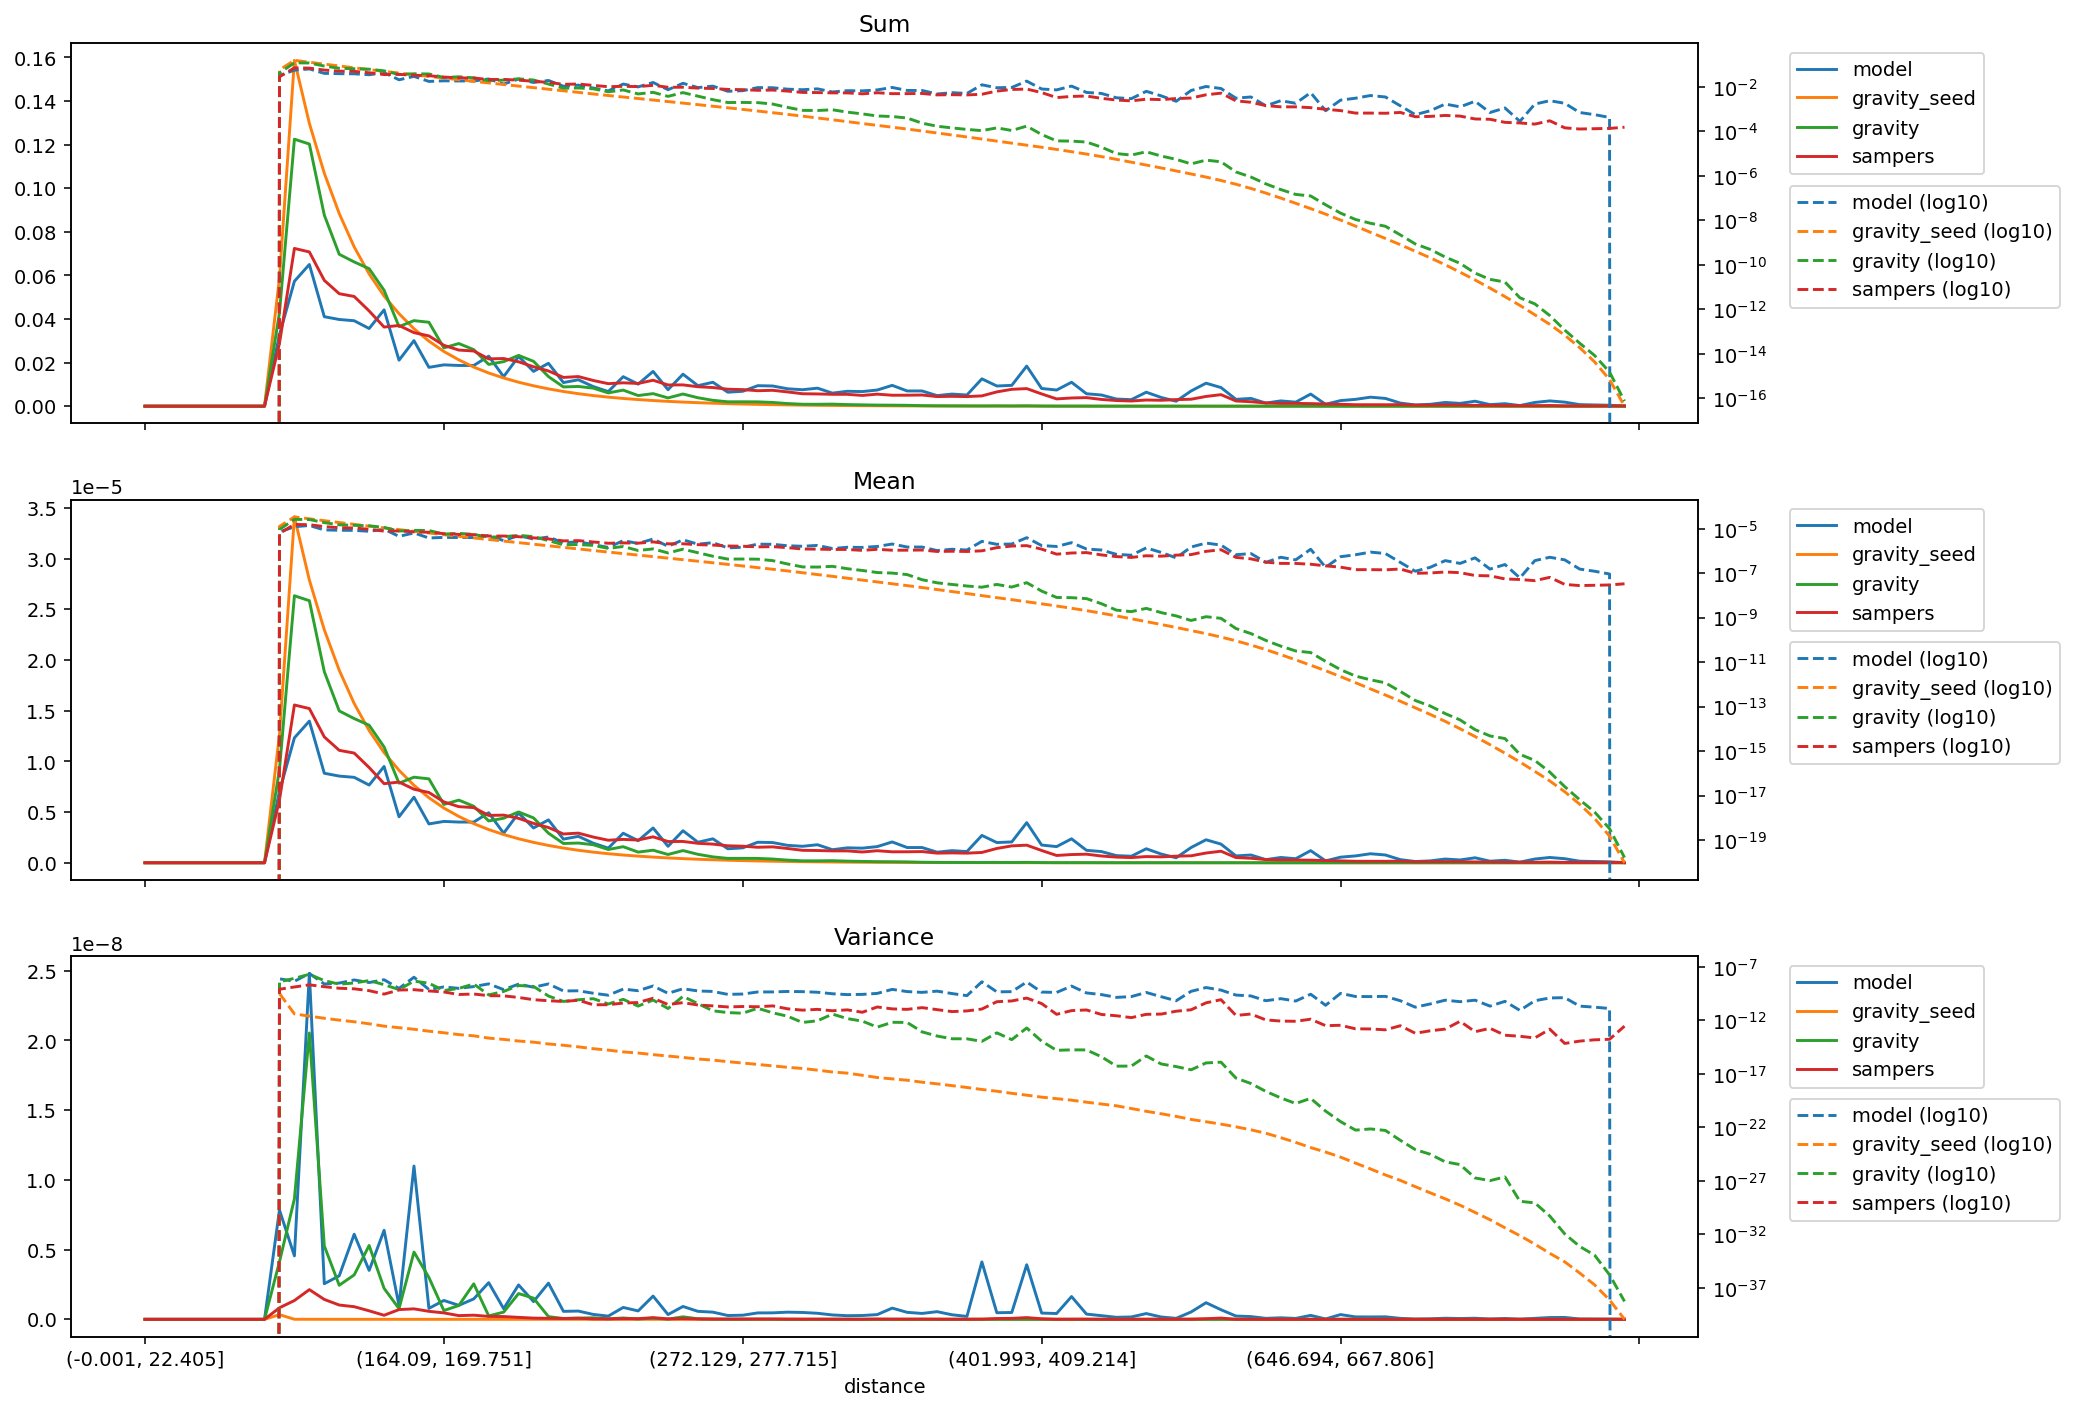

Values plotted in this chart, from the file beside it:
distance, model_mean, gravity_seed_mean, gravity_mean, sampers_mean, model_variance, gravity_seed_variance, gravity_variance, sampers_variance, model_sum, gravity_seed_sum, gravity_sum, sampers_sum
(-0.001, 22.405], 0.0, 0.0, 0.0, 0.0, 0.0, 0.0, 0.0, 0.0, 0.0, 0.0, 0.0, 0.0
(22.405, 35.395], 0.0, 0.0, 0.0, 0.0, 0.0, 0.0, 0.0, 0.0, 0.0, 0.0, 0.0, 0.0
(35.395, 46.554], 0.0, 0.0, 0.0, 0.0, 0.0, 0.0, 0.0, 0.0, 0.0, 0.0, 0.0, 0.0
(46.554, 56.061], 0.0, 0.0, 0.0, 0.0, 0.0, 0.0, 0.0, 0.0, 0.0, 0.0, 0.0, 0.0
(56.061, 64.93], 0.0, 0.0, 0.0, 0.0, 0.0, 0.0, 0.0, 0.0, 0.0, 0.0, 0.0, 0.0
(64.93, 73.165], 0.0, 0.0, 0.0, 0.0, 0.0, 0.0, 0.0, 0.0, 0.0, 0.0, 0.0, 0.0
(73.165, 80.94], 0.0, 0.0, 0.0, 0.0, 0.0, 0.0, 0.0, 0.0, 0.0, 0.0, 0.0, 0.0
(80.94, 88.329], 0.0, 0.0, 0.0, 0.0, 0.0, 0.0, 0.0, 0.0, 0.0, 0.0, 0.0, 0.0
(88.329, 95.338], 0.0, 0.0, 0.0, 0.0, 0.0, 0.0, 0.0, 0.0, 0.0, 0.0, 0.0, 0.0
(95.338, 102.07], 7.046907155343746e-06, 1.2653898970208733e-05, 9.20652288427655e-06, 6.192792357374794e-06, 7.838790750391786e-09, 3.327532594854598e-10, 4.125631260808054e-09, 8.269654227575826e-10, 0.03278, 0.05887, 0.04283, 0.02881
(102.07, 108.851], 1.2322065693162212e-05, 3.4118392424784184e-05, 2.6337331370954404e-05, 1.556160357802473e-05, 4.550035944456639e-09, 4.095703969450678e-12, 8.640463727071733e-09, 1.3481193735109069e-09, 0.0573, 0.1587, 0.1225, 0.07236
(108.851, 115.402], 1.3971259403638044e-05, 2.7891401983588002e-05, 2.584828451849856e-05, 1.5208645404943396e-05, 2.480672590484737e-08, 2.541415744502116e-12, 2.053685113308889e-08, 2.1294990960053437e-09, 0.06499, 0.1298, 0.1202, 0.07075
(115.402, 121.788], 8.827748556295312e-06, 2.297666909648825e-05, 1.8848574921081418e-05, 1.2410702300204675e-05, 2.552672074151877e-09, 1.5967546336914382e-12, 5.266397683509037e-09, 1.4257004942528276e-09, 0.04105, 0.1068, 0.08765, 0.05771
(121.788, 128.103], 8.548204766699597e-06, 1.8990567532281837e-05, 1.4976524710502612e-05, 1.1090356787066763e-05, 3.119860712231872e-09, 1.0754341440498655e-12, 2.443812393944161e-09, 1.0244614205130734e-09, 0.03977, 0.08834, 0.06967, 0.05159
(128.103, 134.5], 8.425649859650142e-06, 1.570538487501085e-05, 1.4223842395240109e-05, 1.0818847826977324e-05, 6.100861623234386e-09, 7.544268086817188e-13, 3.1845529399250177e-09, 9.051205725168814e-10, 0.0392, 0.07306, 0.06617, 0.05033
(134.5, 140.658], 7.662976177339678e-06, 1.3043226283379836e-05, 1.3565596327575757e-05, 9.393690664845558e-06, 3.5070207710357522e-09, 4.885338066884551e-13, 5.296726155589379e-09, 6.090312018887234e-10, 0.03563, 0.06065, 0.06308, 0.04368
(140.658, 146.534], 9.498005296332884e-06, 1.086536280906128e-05, 1.1424767206603498e-05, 7.802111302264957e-06, 6.383023319666035e-09, 2.9417489913919387e-13, 2.221530581112724e-09, 2.9030103230061175e-10, 0.04418, 0.05055, 0.05315, 0.0363
(146.534, 152.416], 4.5345315608298844e-06, 9.12228188597008e-06, 7.849377329602304e-06, 7.957485654661721e-06, 9.84054796017901e-10, 2.1106852429363909e-13, 7.656391432189157e-10, 6.985824407454098e-10, 0.02109, 0.04244, 0.03652, 0.03702
(152.416, 158.282], 6.467551893674681e-06, 7.640573508748162e-06, 8.439474276471295e-06, 7.254236166114963e-06, 1.0991899985579064e-08, 1.5055907767451381e-13, 4.824591095357536e-09, 7.501146011292579e-10, 0.03007, 0.03553, 0.03924, 0.03373
(158.282, 164.09], 3.829840845295506e-06, 6.414478621276427e-06, 8.27493570211415e-06, 6.929871299732205e-06, 7.846582019843686e-10, 9.933100755998572e-14, 2.9996116796568853e-09, 5.727849705756349e-10, 0.01782, 0.02984, 0.0385, 0.03224
(164.09, 169.751], 4.076703326344701e-06, 5.3962537629636805e-06, 5.7510786833159845e-06, 6.0049731239920705e-06, 1.3511234735080988e-09, 7.07937805574332e-14, 6.27393018040897e-10, 4.60799345438569e-10, 0.01896, 0.02509, 0.02674, 0.02792
(169.751, 175.259], 4.013673205869692e-06, 4.568716772605249e-06, 6.178088699424859e-06, 5.533153274959131e-06, 1.001611911888367e-09, 4.7749127023935054e-14, 9.911541846566284e-10, 2.650639185300321e-10, 0.01867, 0.02125, 0.02874, 0.02574
(175.259, 180.935], 4.013673205869696e-06, 3.8573252457797035e-06, 5.5727884051441426e-06, 5.441395931322666e-06, 1.4646112445327944e-09, 3.6701802316430645e-14, 2.546112667109243e-09, 2.967037296580983e-10, 0.01867, 0.01794, 0.02592, 0.02531
(180.935, 186.282], 4.934956658206743e-06, 3.2737585201153843e-06, 4.122421965854002e-06, 4.667795108193339e-06, 2.6281079321206955e-09, 2.2336338661950335e-14, 2.4471223285192357e-10, 2.0661709128698505e-10, 0.02295, 0.01522, 0.01917, 0.02171
(186.282, 191.76], 2.910679042424584e-06, 2.781917791803947e-06, 4.391652644531126e-06, 4.698636308826716e-06, 7.646476531084354e-10, 1.696714753377666e-14, 5.162750363198975e-10, 1.9899892805783059e-10, 0.01354, 0.01294, 0.02043, 0.02186
(191.76, 197.086], 4.904304753497384e-06, 2.365518747751982e-06, 5.010979911674994e-06, 4.3793613418837275e-06, 2.466727088585579e-09, 1.1947055983024507e-14, 1.8467143733994048e-09, 1.4081329463551054e-10, 0.02281, 0.011, 0.0233, 0.02036
(197.086, 202.626], 3.4315373973847733e-06, 2.010209843919397e-06, 4.423036373273841e-06, 3.884303189212294e-06, 1.2723899796337148e-09, 9.374824588856388e-15, 1.517282614345888e-09, 8.731286961850326e-11, 0.01596, 0.009351, 0.02058, 0.01807
(202.626, 207.999], 4.228144293206244e-06, 1.7068341699627585e-06, 2.916139281495827e-06, 3.473827274285173e-06, 2.5941340551341385e-09, 6.352825028808844e-15, 1.9236085244096952e-10, 6.944606518036766e-11, 0.01967, 0.00794, 0.01357, 0.01616
(207.999, 213.47], 2.3295447579112536e-06, 1.4496574307926596e-06, 1.9000870407431493e-06, 2.8383754234949808e-06, 5.713852989865993e-10, 4.8018878525247596e-15, 5.968124737849975e-11, 5.932119069624611e-11, 0.01083, 0.006741, 0.008835, 0.0132
(213.47, 218.954], 2.604291774800943e-06, 1.2319903323215389e-06, 1.9448318820047644e-06, 2.9208095624166583e-06, 5.916210039503102e-10, 3.4129779647877783e-15, 8.542204822117957e-11, 7.797658138878513e-11, 0.01212, 0.005731, 0.009047, 0.01359
(218.954, 224.269], 1.9302397860289358e-06, 1.0466918993096668e-06, 1.7785138074974432e-06, 2.5333161975128545e-06, 3.500747501199613e-10, 2.292489890134748e-15, 1.0843254372508425e-10, 2.9272249294715746e-11, 0.008979, 0.004869, 0.008274, 0.01178
(224.269, 229.603], 1.4406395213398554e-06, 8.919038514209005e-07, 1.3084089359066198e-06, 2.221801418131194e-06, 2.2952336883050635e-10, 1.684345064134656e-15, 3.45663881411079e-11, 2.945764911753588e-11, 0.006699, 0.004147, 0.006084, 0.01033
(229.603, 234.752], 2.910679042424585e-06, 7.614021633605243e-07, 1.5838206588659262e-06, 2.3036041664366014e-06, 8.520060177583544e-10, 1.1506927252638423e-15, 9.422957776308243e-11, 4.220654495055603e-11, 0.01354, 0.003542, 0.007368, 0.01072
(234.752, 239.974], 2.17628523436446e-06, 6.527548734998595e-07, 1.0494742237560991e-06, 2.243812174745299e-06, 6.026645900619781e-10, 9.043930120317197e-16, 2.2004095393251225e-11, 4.7285293339871624e-11, 0.01012, 0.003035, 0.00488, 0.01043
(239.974, 245.254], 3.431537397384775e-06, 5.573498063421786e-07, 1.2375595489969813e-06, 2.5567561115213945e-06, 1.6655026205582207e-09, 6.383235392078167e-16, 8.114068454690239e-11, 1.1969508164250534e-10, 0.01596, 0.002593, 0.005757, 0.01189
(245.254, 250.51], 1.6238525184052948e-06, 4.7523873279723373e-07, 8.147234631261692e-07, 2.092718570582739e-06, 3.4242807641286986e-10, 4.716669654436093e-16, 1.3016203326132047e-11, 3.081020300259618e-11, 0.007554, 0.002211, 0.00379, 0.009735
(250.51, 255.844], 3.157146185063937e-06, 4.055175213834449e-07, 1.2013417631668219e-06, 2.1006197887709762e-06, 9.207971112067323e-10, 3.5020750813805183e-16, 1.7804505839377093e-10, 4.638115250014411e-11, 0.01468, 0.001886, 0.005586, 0.009768
(255.844, 261.162], 2.022155966316027e-06, 3.4593980002092743e-07, 8.321432827902346e-07, 1.9176512200563327e-06, 5.724752127467507e-10, 2.4944307238673294e-16, 3.743146195520623e-11, 2.7685960395894607e-11, 0.009407, 0.001609, 0.003871, 0.008921
(261.162, 266.661], 2.3601966626206137e-06, 2.9378601527772033e-07, 5.789540601446134e-07, 1.8402540986598523e-06, 5.144341535145996e-10, 1.969683093993856e-16, 7.989393141901627e-12, 2.3068510768795885e-11, 0.01097, 0.001366, 0.002692, 0.008557
(266.661, 272.129], 1.3787427043063825e-06, 2.493929777822394e-07, 4.3108525062700455e-07, 1.6727634504054023e-06, 2.7327750848793156e-10, 1.4060898201827192e-16, 5.421266903728005e-12, 1.8335710085135267e-11, 0.006414, 0.00116, 0.002005, 0.007782
(272.129, 277.715], 1.4706588845934746e-06, 2.1140339010111145e-07, 4.344230708147297e-07, 1.6336300869643858e-06, 2.9485513722846225e-10, 1.0476327159857709e-16, 4.746641407002356e-12, 2.016567845476246e-11, 0.006842, 0.0009834, 0.002021, 0.0076
(277.715, 283.342], 2.0230257108176687e-06, 1.7848257796563505e-07, 4.271897548660964e-07, 1.5276091043577443e-06, 4.5910500162522636e-10, 7.760443427656024e-17, 1.3809372591290434e-11, 1.907688691572736e-11, 0.009407, 0.0008299, 0.001986, 0.007103
(283.342, 289.14], 1.9915172395536634e-06, 1.50468938074005e-07, 3.675934418406463e-07, 1.566019138558463e-06, 4.6340025721131214e-10, 5.679365737351438e-17, 5.206245820594455e-12, 2.2974484310044803e-11, 0.009265, 0.0007, 0.00171, 0.007285
(289.14, 295.075], 1.7157686986923875e-06, 1.263004408642701e-07, 2.5981546280596345e-07, 1.4062204573210307e-06, 5.124698562544101e-10, 4.1926460798020265e-17, 2.472857050772948e-12, 1.2246342458770142e-11, 0.007982, 0.0005875, 0.001209, 0.006542
(295.075, 301.331], 1.6245509495960075e-06, 1.0519265595799261e-07, 1.915646665798459e-07, 1.226462396396192e-06, 4.91147362682547e-10, 3.249983269707033e-17, 6.47837697563855e-13, 9.167281121123304e-12, 0.007554, 0.0004891, 0.0008908, 0.005703
(301.331, 307.68], 1.777046152217115e-06, 8.688600324096463e-08, 1.8854748687470235e-07, 1.2066004466645521e-06, 4.3363325125159756e-10, 2.2645005826677928e-17, 9.33052164580161e-13, 1.0888827349208815e-11, 0.008267, 0.0004042, 0.0008771, 0.005613
(307.68, 313.891], 1.287379997793062e-06, 7.223902224400801e-08, 2.0340119620292647e-07, 1.1702861559200128e-06, 3.129677026454876e-10, 1.5322856754755216e-17, 3.908572455163143e-12, 8.05710686558473e-12, 0.005986, 0.0003359, 0.0009458, 0.005442
(313.891, 320.547], 1.4706588845934746e-06, 5.960474680692706e-08, 1.591351378366887e-07, 1.168282066546124e-06, 2.59911791368515e-10, 1.1889256982922987e-17, 1.4862688124782994e-12, 9.755763912622663e-12, 0.006842, 0.0002773, 0.0007403, 0.005435
(320.547, 326.988], 1.440020157831111e-06, 4.8842764759555375e-08, 1.3271885588566823e-07, 1.0605425208526072e-06, 2.7310474474011444e-10, 7.519227198947552e-18, 8.617685065555988e-13, 5.8194679078955945e-12, 0.006699, 0.0002272, 0.0006174, 0.004934
(326.988, 333.082], 1.5938990448866487e-06, 4.047903499618083e-08, 1.0713179051513403e-07, 1.1868473198862642e-06, 3.3830312963634513e-10, 4.650635132926378e-18, 2.3842007729827923e-13, 1.8202795901027372e-11, 0.007412, 0.0001882, 0.0004982, 0.005519
(333.082, 339.529], 2.052794693078392e-06, 3.348743334429212e-08, 1.011962443987421e-07, 1.0792834048890106e-06, 8.038500009252474e-10, 3.4729170329419574e-18, 6.750809334971461e-13, 1.2046159741154847e-11, 0.00955, 0.0001558, 0.0004708, 0.005021
(339.529, 346.178], 1.5019433307585729e-06, 2.7618098706415262e-08, 8.657904490426957e-08, 1.0826649371341844e-06, 5.002703717784813e-10, 2.59531323111728e-18, 6.509368232728205e-13, 1.089654184873382e-11, 0.006984, 0.0001284, 0.0004026, 0.005034
(346.178, 352.733], 1.5012976113558394e-06, 2.259119764171498e-08, 5.09089073324797e-08, 1.1028895390242016e-06, 4.214336894298242e-10, 1.6980202180741388e-18, 8.551569864455121e-14, 1.5774856754920666e-11, 0.006984, 0.0001051, 0.0002368, 0.005131
(352.733, 359.7], 1.041716709920378e-06, 1.8420514264473177e-08, 3.702688297793725e-08, 9.487637302098885e-07, 5.492722902700497e-10, 1.1957955785552049e-18, 3.50699750048392e-14, 1.0263968625041321e-11, 0.004846, 8.56922323583293e-05, 0.0001722, 0.004414
(359.7, 366.652], 1.195424283664987e-06, 1.4957704998641206e-08, 3.117417122785259e-08, 9.721906226657364e-07, 3.26305451728604e-10, 8.119209067194134e-19, 1.9485233556342775e-14, 6.7230594214374655e-12, 0.005559, 6.955332824368157e-05, 0.000145, 0.004521
(366.652, 373.677], 1.1029941634451063e-06, 1.2169708896594104e-08, 2.6560501769395994e-08, 9.463290641447735e-07, 2.0844321745783306e-10, 5.455360750908566e-19, 1.9201477899084797e-14, 7.779367141941397e-12, 0.005131, 5.661348578695579e-05, 0.0001236, 0.004402
(373.677, 380.777], 2.6962079550880375e-06, 9.829378071196942e-09, 2.347494706607666e-08, 1.0158893633057778e-06, 4.116043711132763e-09, 3.533151345693959e-19, 1.108017402894784e-14, 1.1659862416405969e-11, 0.01254, 4.572626678720836e-05, 0.0001092, 0.004726
(380.777, 387.825], 1.9923738061083103e-06, 7.951163653690979e-09, 3.124196595678842e-08, 1.4095898958598988e-06, 4.723374996763123e-10, 2.436220173945614e-19, 6.950030499910048e-14, 5.6544094525315566e-11, 0.009265, 3.697291098966318e-05, 0.0001453, 0.006555
(387.825, 394.882], 2.0527946930783914e-06, 6.43282741953102e-09, 2.384855041931147e-08, 1.663909184527733e-06, 4.89359888185605e-10, 1.5492055112245721e-19, 1.6121965322303115e-14, 6.654690381948562e-11, 0.00955, 2.992551315565832e-05, 0.0001109, 0.007741
(394.882, 401.993], 3.954095707507265e-06, 5.200572029453231e-09, 3.7484930768514725e-08, 1.734998875445846e-06, 3.912809546759239e-09, 1.0432851502045275e-19, 1.9830032443066382e-13, 1.2339974780424879e-10, 0.01839, 2.4182659936957542e-05, 0.0001743, 0.008068
... 40 more rows
